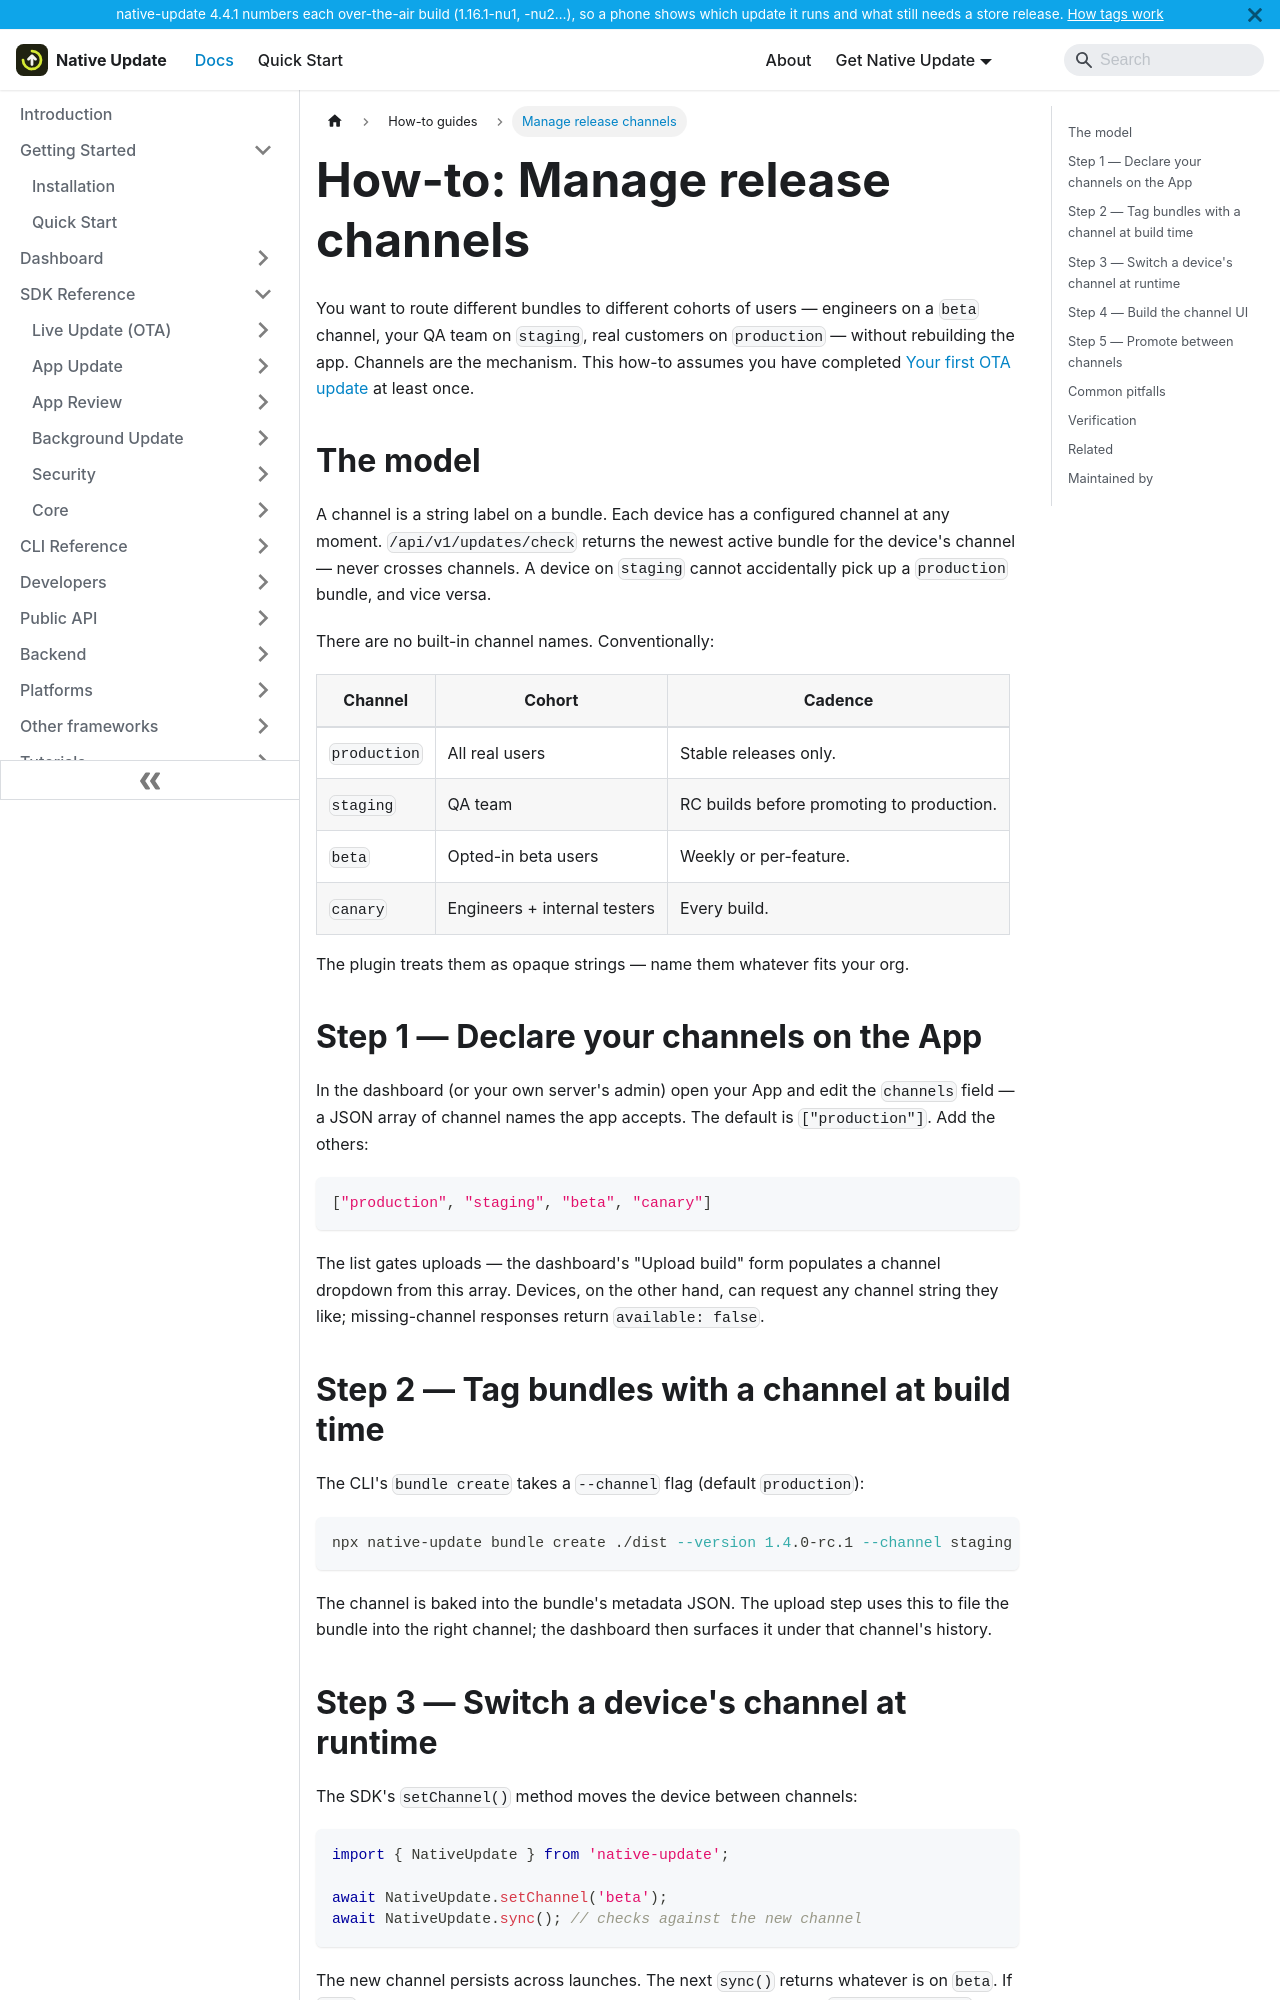

repository: aoneahsan/native-update-docs · page: how-to/manage-channels.html · generator: docusaurus

---
sidebar_position: 1
title: Manage release channels
description: How to use channels (production, staging, beta, canary) to route different bundle versions to different cohorts of devices without changing your app's code.
keywords: [native-update channels, ota release channels, capacitor staging beta, native-update setChannel, ota canary release]
last_update:
  date: 2026-05-11
  author: Native Update team
---

# How-to: Manage release channels

You want to route different bundles to different cohorts of users — engineers on a `beta` channel, your QA team on `staging`, real customers on `production` — without rebuilding the app. Channels are the mechanism. This how-to assumes you have completed [Your first OTA update](/tutorials/first-ota-update) at least once.

## The model

A channel is a string label on a bundle. Each device has a configured channel at any moment. `/api/v1/updates/check` returns the newest active bundle for the device's channel — never crosses channels. A device on `staging` cannot accidentally pick up a `production` bundle, and vice versa.

There are no built-in channel names. Conventionally:

| Channel | Cohort | Cadence |
|---|---|---|
| `production` | All real users | Stable releases only. |
| `staging` | QA team | RC builds before promoting to production. |
| `beta` | Opted-in beta users | Weekly or per-feature. |
| `canary` | Engineers + internal testers | Every build. |

The plugin treats them as opaque strings — name them whatever fits your org.

## Step 1 — Declare your channels on the App

In the dashboard (or your own server's admin) open your App and edit the `channels` field — a JSON array of channel names the app accepts. The default is `["production"]`. Add the others:

```json
["production", "staging", "beta", "canary"]
```

The list gates uploads — the dashboard's "Upload build" form populates a channel dropdown from this array. Devices, on the other hand, can request any channel string they like; missing-channel responses return `available: false`.

## Step 2 — Tag bundles with a channel at build time

The CLI's `bundle create` takes a `--channel` flag (default `production`):

```bash
npx native-update bundle create ./dist --version 1.4.0-rc.1 --channel staging
```

The channel is baked into the bundle's metadata JSON. The upload step uses this to file the bundle into the right channel; the dashboard then surfaces it under that channel's history.
